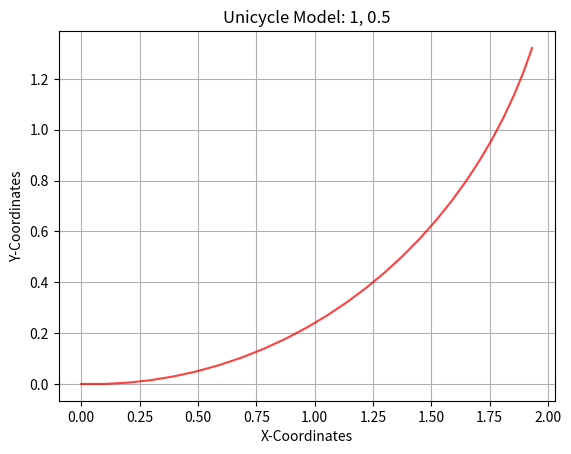

The script that saved this image:
"""Week I Assignment
Simulate the trajectory of a robot approximated using a unicycle model given the
following start states, dt, velocity commands and timesteps
State = (x, y, theta);
Velocity = (v, w) 
1. Start=(0, 0, 0); dt=0.1; vel=(1, 0.5); timesteps: 25
2. Start=(0, 0, 1.57); dt=0.2; vel=(0.5, 1); timesteps: 10
3. Start(0, 0, 0.77); dt=0.05; vel=(5, 4); timestep: 50
Upload the completed python file and the figures of the three sub parts in classroom
"""
import numpy as np
import matplotlib.pyplot as plt

class Unicycle:
    def __init__(self, x: float, y: float, theta: float, dt: float):
        self.x = x
        self.y = y
        self.theta = theta
        self.dt = dt

        # Store the points of the trajectory to plot
        self.x_points = [self.x]
        self.y_points = [self.y]

    def step(self, v: float, w: float, n: int):
        """
        Write the Kinematics model here
        Expectation:
            1. Given v, w and the current state self.x, self.y, self.theta
                and control commands (v, w) for n timesteps, i.e. n * dt seconds,
                return the final pose (x, y, theta) after this time.
            2. Append all intermediate points into the self.x_points, self.y_points list
                for plotting the trajectory.
        Args:
            v (float): linear velocity
            w (float): angular velocity
            n (int)  : timesteps
        Return:
            x, y, theta (float): final pose 
        """
        x = self.x
        y = self.y
        theta = self.theta
        for i in range(n):
            x_rt = v*(np.cos(theta))
            y_rt = v*(np.sin(theta))
            theta_rt = w

            x += x_rt*self.dt
            y += y_rt*self.dt
            theta += theta_rt*self.dt

            self.x_points.append(x)
            self.y_points.append(y)

        return x, y, theta

    def plot(self, v: float, w: float):
        """Function that plots the intermeditate trajectory of the Robot"""
        plt.title(f"Unicycle Model: {v}, {w}")
        plt.xlabel("X-Coordinates")
        plt.ylabel("Y-Coordinates")
        plt.plot(self.x_points, self.y_points, color="red", alpha=0.75)
        plt.grid()

        # If you want to view the plot uncomment plt.show() and comment out plt.savefig()
        plt.show()
        # If you want to save the file, uncomment plt.savefig() and comment out plt.show()
        # plt.savefig(f"Unicycle_{v}_{w}.png")

if __name__ == "__main__":
    print("Unicycle Model Assignment")
    # make an object of the robot and plot various trajectories

    #Plot 1
    obj1 = Unicycle(0,0,0,0.1)
    obj1.step(1,0.5,25)
    obj1.plot(1,0.5)

    #Plot 2
    #obj2 = Unicycle(0,0,1.57,0.2)
    #obj2.step(0.5,1,10)
    #obj2.plot(0.5,1)

    #Plot 3
    #obj3 = Unicycle(0,0,0.77,0.05)
    #obj3.step(5,4,50)
    #obj3.plot(5,4)
    
